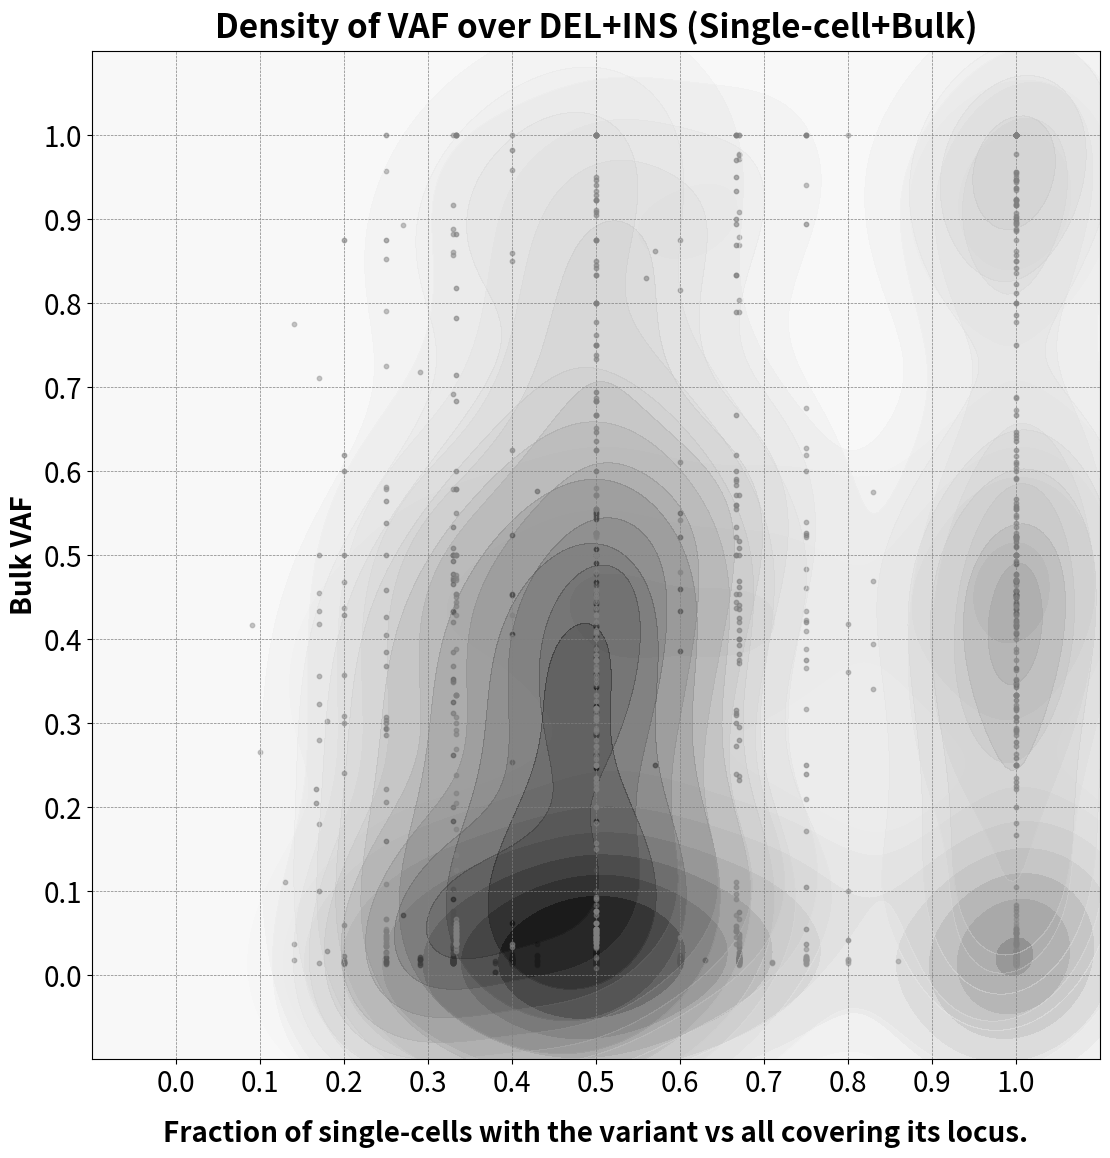

The matplotlib source for this figure:
# Script used to generate density scatter plot used in main figure 1.
# Usage python density_scatter_grey.py.

import numpy as np
import matplotlib.pyplot as plt
import seaborn as sns
plt.style.use('grayscale')

y1=[0.019607843,0.433962264,0.015151515,0.1,0.016393443,0.014705882,0.017857143,0.018518519,0.03125,0.019230769,0.016666667,0.018867925,0.015873016,0.015625,0.028571429,0.04,0.016393443,0.025,0.352941176,0.018518519,0.02,0.017857143,0.022727273,0.436363636,0.455445545,0.014925373,0.018181818,0.014084507,0.016666667,0.022727273,0.004347826,0.025,0.551020408,0.022222222,0.018867925,0.019607843,0.016393443,0.037037037,0.015625,0.694444444,0.016666667,0.790540541,0.016393443,0.021276596,0.017857143,0.020833333,0.016666667,0.016666667,0.711538462,0.836734694,0.018518519,0.02,0.16,0.01754386,0.020833333,0.627906977,0.042553191,0.017241379,0.026315789,0.01369863,0.9375,0.41509434,0.016666667,0.441860465,0.019230769,0.023255814,0.023809524,0.02,0.548387097,0.022727273,0.015625,0.01369863,0.018181818,0.018181818,0.015384615,0.02,0.017857143,0.027027027,0.015151515,0.013888889,0.012987013,0.013333333,0.015625,0.015873016,0.346153846,0.056603774,0.018867925,0.016393443,0.020408163,0.019230769,0.020408163,0.004166667,0.023255814,0.013157895,0.013888889,0.020833333,0.320987654,0.52173913,0.023255814,0.017857143,0.03030303,0.016666667,0.016393443,0.016949153,0.028985507,0.022222222,0.416666667,0.020833333,0.01754386,0.016129032,0.015384615,0.017857143,0.020408163,0.105263158,0.04,0.020833333,0.019230769,0.015873016,0.015625,0.032258065,0.020408163,0.285714286,0.523076923,0.023809524,0.382978723,0.019607843,0.018181818,0.021276596,0.019230769,0.022222222,0.022222222,0.016393443,0.01754386,0.015151515,0.022222222,0.02,0.01754386,0.023809524,0.020408163,0.02173913,0.418604651,0.020833333,0.024390244,0.023255814,0.02173913,0.302325581,0.018518519,0.019607843,0.05,0.018867925,0.017857143,0.017241379,0.048780488,0.892857143,0.02173913,0.014084507,0.015151515,0.016129032,0.022727273,0.013333333,0.020408163,0.024390244,0.016949153,0.017857143,0.020833333,0.020408163,0.017857143,0.018867925,0.016666667,0.021276596,0.019230769,0.015873016,0.034482759,0.03125,0.015151515,0.015873016,0.015384615,0.018867925,0.027027027,0.019230769,0.021276596,0.022222222,0.018518519,0.016393443,0.018181818,0.017241379,0.018867925,0.018867925,0.02,0.025,0.183673469,0.018867925,0.012195122,0.265625,0.034482759,0.029411765,0.01754386,0.288461538,0.017241379,0.01369863,0.02,0.341463415,0.024390244,0.015873016,0.02173913,0.019230769,0.02,0.020408163,0.020833333,0.01369863,0.014492754,0.016666667,0.018181818,0.355932203,0.013513514,0.016666667,0.015873016,0.01369863,0.566666667,0.016393443,0.85,0.021276596,0.028571429,0.015384615,0.016949153,0.018518519,0.035087719,0.015384615,0.020833333,0.018518519,0.038461538,0.032258065,0.025,0.015384615,0.017241379,0.016949153,0.022222222,0.037735849,0.452830189,0.03030303,0.018181818,0.016129032,0.051282051,0.45,0.02,0.017241379,0.019607843,0.020833333,0.03125,0.015384615,0.015384615,0.016949153,0.016949153,0.027777778,0.02173913,0.017241379,0.037037037,0.012987013,0.46969697,0.018518519,0.015625,0.022222222,0.018181818,0.016393443,0.016129032,0.016949153,0.019607843,0.015625,0.021276596,0.46969697,0.014705882,0.52,0.020833333,0.013888889,0.015625,0.015873016,0.318181818,0.017241379,0.020833333,0.015384615,0.02,0.016129032,0.017241379,0.015873016,0.01754386,0.015384615,0.022222222,0.02173913,0.03030303,0.020408163,0.02,0.029411765,0.015151515,0.018181818,0.02,0.022222222,0.017241379,0.342857143,0.016393443,0.023809524,0.027777778,0.015151515,0.522727273,0.025641026,0.012987013,0.016129032,0.01754386,0.019230769,0.021276596,0.020833333,0.028571429,0.017241379,0.028571429,0.013513514,0.469387755,0.023809524,0.017857143,0.019230769,0.018181818,0.015151515,0.020833333,0.02,0.090909091,0.014285714,0.033898305,0.024390244,0.016666667,0.01754386,0.49122807,0.019230769,0.016393443,0.015873016,0.014705882,0.02,0.027777778,0.017241379,0.020833333,0.019230769,0.014084507,0.018867925,0.026315789,0.018181818,0.018867925,0.018518519,0.022222222,0.034482759,0.453125,0.014084507,0.026315789,0.014705882,0.014705882,0.016129032,0.016666667,0.015625,0.020833333,0.014705882,1,0.020833333,0.016129032,0.015384615,0.019607843,0.014492754,0.019230769,0.012820513,0.022727273,0.375,0.023809524,0.018181818,0.018518519,0.020408163,0.675675676,0.293333333,0.015625,0.016393443,0.018867925,0.021276596,0.018867925,0.019230769,0.016393443,0.020408163,0.015625,0.468085106,0.018867925,0.029411765,0.015151515,0.017241379,0.018181818,0.024390244,0.016129032,0.015384615,0.014705882,0.019607843,0.016949153,0.013888889,0.018181818,0.020408163,0.459459459,0.022222222,0.018181818,0.019607843,0.01754386,0.018867925,0.027777778,0.01754386,0.302325581,0.02,0.021276596,0.01754386,0.018181818,0.016949153,0.018181818,0.020833333,0.017857143,0.013333333,0.015151515,0.483870968,0.02173913,0.433962264,0.016393443,0.019607843,0.011494253,0.017857143,0.022727273,0.581395349,0.016666667,0.020408163,0.012820513,0.452830189,0.016129032,0.014705882,0.558139535,0.01754386,0.027027027,0.023809524,0.019607843,0.014084507,0.019230769,0.018867925,0.019607843,0.015151515,0.018867925,0.017241379,0.02173913,0.022222222,0.018518519,0.03125,0.977777778,0.01369863,0.022727273,0.022727273,0.015873016,0.072368421,0.019607843,0.025,0.016129032,0.018867925,0.018181818,0.038461538,0.019607843,0.014492754,0.022727273,0.014705882,0.016393443,0.018518519,0.050847458,0.027777778,0.923076923,0.022727273,0.016393443,0.018181818,0.048780488,0.508474576,0.023809524,0.017241379,0.0625,0.015384615,0.021276596,0.018518519,0.012195122,0.024390244,0.027027027,0.018867925,0.015873016,0.018518519,0.025641026,0.022727273,0.017241379,0.032258065,0.034482759,0.015873016,0.016666667,0.024390244,0.016666667,0.433333333,0.41025641,0.183333333,0.4,0.725490196,0.523809524,0.372093023,0.016393443,0.833333333,0.236842105,0.85,0.029411765,0.442307692,0.5,0.578947368,0.57591623,0.436363636,0.432432432,0.830769231,0.361111111,0.308724832,0.457627119,0.592592593,0.903846154,0.028571429,0.442307692,1,0.977272727,0.555555556,0.61971831,0.04,0.210526316,1,0.051724138,0.53968254,0.392857143,0.477272727,0.52173913,0.924528302,0.603773585,0.545454545,0.111111111,0.775,0.296296296,0.325,0.923076923,0.803921569,0.415384615,0.862068966,0.376811594,0.018181818,0.470588235,0.025,0.038461538,0.576271186,0.673076923,0.448979592,0.018867925,0.435897436,0.559322034,0.027777778,0.34375,0.878787879,0.493670886,0.416666667,0.388888889,0.454545455,0.015384615,0.28,0.461538462,0.454545455,0.972222222,0.444444444,0.911111111,0.351351351,0.543478261,0.976744186,0.346938776,0.9,0.957446809,0.019230769,0.403508772,0.55,0.470588235,0.897435897,0.027027027,0.462962963,0.902439024,0.457627119,1,1,0.015625,0.956521739,0.406779661,0.618181818,0.933333333,1,0.452830189,0.422535211,1,0.015873016,0.017241379,0.887096774,0.385964912,1,0.394736842,0.4375,0.232142857,0.295081967,0.465517241,0.941176471,0.38,0.896551724,0.277777778,0.861111111,0.291666667,0.958333333,0.014285714,0.491525424,0.510638298,0.02173913,0.01754386,0.172413793,0.365853659,0.358490566,0.41509434,0.956521739,0.431372549,0.024390244,0.015151515,0.4,0.47826087,0.025641026,0.01369863,0.280373832,0.454545455,0.64,0.457627119,0.907692308,0.85,0.886363636,1,0.507936508,0.52173913,0.3,0.075,0.246376812,0.717948718,0.315789474,0.493506494,0.425925926,0.327868852,0.428571429,0.509803922,0.862068966,0.515625,0.307692308,0.431818182,0.909090909,0.261904762,0.688888889,0.816326531,0.869565217,0.875,0.405405405,0.259259259,0.533333333,0.468085106,0.553191489,0.875,0.317460317,0.365853659,0.860465116,0.285714286,0.25,0.452830189,0.55,0.516666667,0.418181818,0.444444444,0.40625,0.262295082,0.313559322,0.935483871,0.426229508,0.020408163,0.423076923,0.923076923,0.180722892,0.46875,0.433333333,0.440677966,0.25,0.222222222,0.489795918]
x1=[1,0.6,1,0.8,0.67,0.4,0.4,0.5,0.5,1,0.43,1,0.6,0.5,1,0.67,0.5,0.5,0.33,0.5,0.5,0.5,1,0.67,0.17,0.5,0.33,0.2,0.67,0.67,0.38,0.4,0.5,0.75,0.33,1,0.5,0.14,0.5,0.5,0.5,0.25,0.5,1,0.5,0.5,0.75,1,0.17,1,1,0.4,0.25,0.5,0.75,0.75,1,0.25,1,0.67,1,0.5,0.6,1,1,0.43,1,1,0.5,0.5,0.43,1,0.5,0.5,1,1,0.6,0.5,0.5,0.4,0.67,0.4,0.2,0.6,1,1,0.6,0.6,1,1,0.4,0.38,0.33,0.5,1,0.67,0.5,0.6,0.75,0.33,1,0.33,0.5,1,0.18,1,0.09,0.5,0.75,1,0.4,0.2,0.67,1,1,0.5,0.67,1,1,0.4,0.4,0.5,1,0.5,0.67,0.5,0.5,1,0.5,0.75,0.5,0.5,0.67,0.2,0.5,0.4,1,0.5,0.5,1,0.8,0.67,1,1,0.5,0.18,1,0.67,1,0.5,0.5,1,0.67,0.27,0.67,0.6,0.4,0.5,0.5,0.5,0.5,1,0.4,0.4,0.67,0.5,0.29,0.5,1,1,1,0.5,0.5,0.33,0.6,0.4,0.2,0.33,0.33,1,0.67,1,1,0.5,0.14,0.5,0.67,0.6,0.5,1,0.33,1,1,0.1,0.5,1,0.5,0.5,0.25,0.5,0.29,0.83,1,0.5,1,1,1,0.67,0.5,1,0.8,0.38,0.4,0.17,0.5,0.6,0.5,0.5,1,0.33,1,1,0.5,0.33,1,0.33,0.67,0.5,1,0.5,1,0.67,1,0.6,0.5,1,0.4,0.43,1,0.5,0.67,0.33,0.5,1,0.29,0.5,1,1,1,1,0.5,0.4,0.67,0.67,0.6,0.33,1,0.5,0.83,0.8,0.4,0.5,0.5,1,0.5,1,1,0.25,0.5,0.67,0.67,1,0.67,0.75,0.67,1,1,0.8,0.33,0.5,0.6,0.2,0.5,0.33,0.5,0.38,0.5,0.5,1,0.5,0.4,1,1,1,1,0.29,1,0.5,0.33,0.67,0.5,0.75,1,0.5,0.43,0.67,0.5,0.75,1,1,0.5,0.5,0.5,0.43,1,0.43,0.5,0.67,0.67,1,0.5,1,0.33,0.25,0.33,0.67,0.5,1,1,1,0.33,0.33,0.75,0.33,0.5,0.5,0.33,0.33,0.5,1,0.5,1,0.5,0.33,0.25,0.33,1,1,1,0.5,0.33,0.5,1,0.67,0.5,1,1,1,1,1,0.6,0.33,0.5,1,0.5,0.67,0.5,1,0.5,0.25,0.75,0.25,1,0.6,0.6,0.4,0.33,1,0.2,0.67,0.5,0.5,1,1,1,1,0.75,0.6,0.67,0.33,0.29,1,0.86,0.5,0.63,1,0.6,0.67,0.4,1,1,0.5,1,1,1,1,0.6,1,0.6,0.33,0.5,0.5,0.33,1,1,0.75,0.5,0.75,1,1,0.6,1,0.5,0.25,1,0.33,1,1,1,0.67,1,0.43,0.5,0.5,0.75,0.25,0.75,1,1,0.33,0.75,0.5,0.5,1,1,0.75,0.67,0.5,1,0.43,1,0.27,0.8,0.5,0.5,0.33,0.5,1,0.43,0.33,0.2,0.71,0.6,0.63,1,1,0.5,1,0.33,0.75,0.5,0.67,1,0.67,0.4,0.6,0.5,0.4,0.29,0.5,0.67,0.5,0.6,1,1,0.4,0.5,0.5,1,1,1,1,1,0.17,0.75,0.5,0.67,0.25,0.4,0.67,0.5,0.5,0.67,1,1,1,0.33,0.25,0.83,1,0.33,0.56,0.8,0.2,1,1,1,0.5,0.5,1,1,1,0.75,0.5,0.75,1,0.5,0.75,0.67,1,1,1,1,0.5,0.13,0.14,0.67,0.33,1,0.67,0.5,0.57,0.5,0.4,0.33,0.5,1,0.43,1,1,0.67,1,1,1,1,0.67,0.33,1,0.75,0.5,0.5,0.67,0.75,1,0.67,0.5,0.5,1,0.5,0.67,1,1,0.25,0.67,0.5,0.6,1,1,0.5,0.67,1,1,1,0.67,0.6,1,1,1,0.5,1,0.4,0.75,0.5,0.71,0.5,1,0.6,1,0.83,0.2,0.67,0.25,0.33,0.75,0.5,1,1,0.33,1,0.4,0.17,0.5,1,0.6,0.6,0.75,1,0.5,1,1,1,0.5,0.4,0.67,0.33,1,0.67,0.17,0.4,1,1,1,0.4,1,0.8,0.5,0.75,0.2,0.67,0.5,0.29,1,1,0.67,1,0.5,1,1,1,1,1,0.67,0.33,1,0.6,0.67,0.6,0.25,1,0.33,1,0.5,1,0.75,0.75,0.4,0.25,0.57,1,0.5,0.67,0.17,1,0.4,0.5,0.5,1,0.25,1,1,1,0.17,1,0.33,0.67,0.5,1,1]

y2=[0.034482759,1,0.285714286,0.043478261,0.571428571,0.045454545,0.043478261,0.692307692,0.0625,0.1,1,0.052631579,0.434782609,0.4,0.038461538,0.2,0.468085106,0.0625,1,0.083333333,0.045454545,0.052631579,0.1,1,0.045454545,0.5,0.066666667,0.92,0.0625,0.05,0.052631579,0.052631579,0.347826087,0.375,0.043478261,0.045454545,0.083333333,0.066666667,1,0.047619048,0.055555556,0.205882353,0.125,0.037037037,0.055555556,0.47826087,0.263157895,0.04,0.041666667,0.022222222,0.027027027,0.416666667,0.027777778,0.043478261,0.230769231,0.25,0.5,0.008403361,0.066666667,0.034482759,0.222222222,1,0.058823529,0.263157895,0.538461538,0.05,0.428571429,0.05,0.047619048,0.055555556,0.052631579,0.045454545,0.034482759,0.045454545,0.033333333,0.5,0.25,0.038461538,0.322580645,0.047619048,0.272727273,0.055555556,0.076923077,0.071428571,0.020833333,0.5,1,0.25,1,0.636363636,0.509090909,0.857142857,0.254237288,0.3125,0.6,0.416666667,0.35,0.4375,0.473684211,0.882352941,0.5,0.25,0.739130435,0.421052632,0.852941176,0.421052632,0.923076923,0.349206349,0.4,0.181818182,0.037037037,0.157894737,0.411764706,0.52173913,0.352941176,0.05,0.647058824,1,1,0.388888889,0.357142857,0.578947368,0.526315789,1,0.842105263,0.292682927,0.533333333,0.032258065,0.411764706,0.5,0.95,1,0.428571429,0.5,0.347826087,0.5,1,0.777777778,0.0625,1,1,0.407407407,1,0.5,0.037037037,0.555555556,0.391304348,0.384615385,0.916666667,0.5625,0.384615385,0.102564103,0.6,0.8,0.470588235,0.25,0.045454545,0.5,0.464285714,0.95,0.454545455,0.368421053,0.916666667,0.347826087,0.421052632,0.625,0.5,0.888888889,0.894736842,1,0.294117647,0.363636364,0.6875,0.894736842,0.045454545,0.346153846,0.235294118,0.357142857,0.240963855,0.555555556,0.789473684]
x2=[0.5,1,0.5,0.33,0.67,0.5,0.33,0.33,1,0.5,0.5,1,0.5,0.5,0.67,0.33,0.2,0.5,0.4,0.5,0.5,0.5,0.17,0.5,0.5,0.17,1,1,0.33,1,0.5,0.5,0.5,0.5,0.67,0.67,0.5,0.67,1,0.5,0.5,0.25,0.5,0.33,0.5,0.5,1,0.5,0.5,0.5,0.33,1,0.25,0.5,0.5,1,0.67,0.5,0.33,0.25,0.25,0.5,1,0.5,1,1,0.5,0.5,0.67,1,0.25,0.67,1,0.5,0.33,0.33,1,1,0.17,1,1,0.5,0.33,0.33,0.5,0.33,1,0.5,0.5,0.5,0.33,0.33,0.4,0.33,0.5,0.5,0.33,0.5,0.33,0.33,1,0.5,0.5,1,0.25,0.33,0.5,0.33,0.5,1,0.67,0.5,0.67,1,0.5,0.5,0.5,1,1,0.5,0.5,0.33,0.5,0.5,0.5,1,1,0.5,0.5,0.5,1,1,1,1,0.5,1,0.67,1,0.5,1,0.75,1,1,0.5,0.33,0.5,0.5,0.5,0.33,1,0.33,0.33,0.75,0.5,1,0.5,0.5,1,0.5,0.5,0.67,0.33,1,1,0.67,0.5,1,0.33,1,0.33,0.5,1,1,1,0.33,0.5,1,0.2,0.2,0.5,0.67]

y3=[0.428571429,0.066666667,0.034482759,0.045454545,0.045454545,0.043478261,0.666666667,0.388888889,0.043478261,0.05,0.5,0.096551724,0.047619048,0.363636364,0.076923077,0.041666667,0.307692308,0.037037037,0.04,0.045454545,0.272727273,0.428571429,0.04,0.24,0.071428571,0.029411765,0.037037037,0.368421053,0.133333333,0.571428571,0.058823529,0.0625,0.0625,0.045454545,0.038461538,0.058823529,0.055555556,0.052631579,0.037037037,0.109090909,0.8,0.375,0.026315789,0.777777778,0.428571429,0.642857143,0.058823529,0.388888889,0.055555556,0.444444444,0.25,0.304347826,0.235294118,1,0.045454545,0.066666667,0.380952381,0.5,0.052631579,0.05,0.272727273,0.526315789,0.105263158,0.157894737,0.5,0.25,0.055555556,0.888888889,0.25,0.310344828,0.105263158,0.3125,0.05,0.066666667,0.037037037,0.611111111,0.733333333,0.038461538,0.44,0.055555556,0.333333333,0.8,0.037037037,0.3,0.526315789,0.458333333,0.318181818,0.052631579,0.045454545,0.05,0.916666667,0.333333333,0.055555556,0.205128205,1,0.3,0.590909091,0.047619048,0.125,0.052631579,0.058823529,0.333333333,0.034482759,0.090909091,0.428571429,0.035714286,0.0625,0.038461538,0.0625,0.375,0.08,0.032258065,0.384615385,0.2,0.25,0.6,0.037037037,0.52173913,0.045454545,0.04,0.388888889,0.181818182,0.333333333,0.037037037,0.055555556,0.05,0.375,0.038461538,0.052631579,0.09375,0.076923077,0.038461538,0.375,0.409090909,0.045454545,0.166666667,0.6875,0.464285714,0.038461538,0.411764706,0.545454545,0.041666667,0.043478261,0.041666667,0.071428571,0.047619048,0.033333333,0.055555556,0.3125,0.548387097,0.055555556,0.470588235,0.619047619,0.055555556,0.05,0.875,0.5,0.05,0.055555556,0.205128205,0.823529412,0.041666667,0.047619048,0.045454545,0.058823529,0.526315789,0.052631579,0.055555556,0.684210526,0.333333333,0.076923077,0.222222222,0.033333333,0.375,0.24,0.037037037,0.307692308,0.444444444,0.055555556,0.5,1,0.043478261,0.238095238,0.44,0.458333333,0.05,0.052631579,0.3,0.260869565,1,0.571428571,0.45,0.402777778,0.9375,0.846153846,1,0.217391304,0.303571429,0.833333333,0.6,0.55,0.142857143,0.981981982,0.869565217,0.523809524,0.4375,1,0.444444444,0.290322581,0.090909091,0.076923077,0.230769231,0.6,0.315789474,0.304347826,0.583333333,0.421052632,0.380952381,0.454545455,0.75,0.291666667,0.318181818,0.916666667,0.28,0.05,0.4375,0.290322581,0.571428571,0.476190476,0.75,0.608695652,0.111111111,1,0.5,0.526315789,0.034482759,0.933333333,0.055555556,1,0.5,0.95,0.052631579,0.947368421,0.291666667,1,0.287234043,0.458333333,0.043478261,0.047619048,0.8,0.941176471,0.652173913,0.48,0.541666667,0.230769231,0.666666667,0.05,0.307692308,0.416666667,0.578947368,0.307692308,0.058823529,0.428571429,0.40625,0.470588235,0.923076923,0.307692308,0.526315789,0.045454545,0.947368421,0.409090909,0.538461538,0.428571429,0.875,0.8125,0.8,0.882352941,0.225806452,0.421052632,1,0.666666667,0.454545455,0.045454545,0.368421053,0.047619048,0.56,0.555555556,0.428571429,0.789473684,0.043478261,0.45,0.333333333,1,0.2,0.173913043,0.045454545,0.5,0.473684211,0.318181818,0.352941176,0.052631579,0.555555556,0.071428571,0.944444444,0.222222222,0.15,0.894736842,0.523809524,0.818181818,0.454545455,0.842105263,0.333333333,0.047619048,0.588235294,0.428571429,0.045454545,0.5,0.45,0.894736842,0.5,1,0.038461538,0.928571429,0.04,0.4,0.619047619,0.421052632,0.294117647,0.384615385,0.25,0.647058824,0.454545455,0.357142857,0.5,1,0.52173913,0.25,0.5,0.035714286,0.85,0.8,0.269230769,0.565217391,0.318181818,0.347826087,0.083333333,0.625,0.9,1,0.761904762,0.857142857,0.833333333,0.75,1,0.52173913,0.75,0.970588235,0.875,0.9,0.230769231,0.523809524,0.25,0.352941176,0.555555556,1,0.714285714,0.954545455,0.5,0.684210526,0.56,0.571428571,0.909090909,1,0.6,0.666666667,0.428571429,0.454545455,0.5,0.266666667,0.476190476,0.684210526,0.285714286,0.5,0.875,0.333333333,0.625,0.580645161,0.666666667,1,0.326086957,0.227272727,0.321428571,0.052631579,0.636363636,0.333333333,0.875,0.363636364,0.258064516,0.52,0.533333333,0.48,0.44,0.947368421,1,0.222222222,0.272727273,0.428571429,0.833333333,1,0.904761905,0.4,0.782608696,1,0.947368421,1,0.923076923,0.785714286,0.470588235,0.5,0.611111111,0.060606061,1,0.315789474,0.294117647,0.333333333,0.041666667,0.5,0.684210526,0.235294118,0.590909091,0.375,0.625,0.578947368]
x3=[0.5,0.25,0.25,0.333333333,0.666666667,0.333333333,0.5,0.333333333,0.25,0.5,0.5,0.666666667,0.333333333,0.5,0.5,0.5,1,0.333333333,0.25,0.5,0.666666667,0.2,0.333333333,0.666666667,1,0.333333333,1,0.5,0.6,0.5,0.333333333,0.5,0.5,0.5,0.333333333,0.333333333,0.5,1,0.333333333,0.25,0.5,0.5,0.25,0.5,0.4,1,0.333333333,0.5,0.333333333,0.666666667,0.75,0.5,0.5,0.75,0.333333333,0.25,0.5,0.2,0.5,0.5,0.5,0.5,0.666666667,0.5,0.5,0.5,0.75,1,0.5,0.666666667,0.75,0.666666667,0.5,0.333333333,0.333333333,1,0.5,0.5,1,1,0.333333333,1,0.666666667,0.25,0.5,1,0.5,0.25,0.25,0.333333333,1,1,0.666666667,0.333333333,0.333333333,0.666666667,1,0.25,0.333333333,0.666666667,0.666666667,1,0.25,0.5,0.5,1,0.333333333,0.25,0.333333333,0.5,1,0.333333333,0.25,1,1,0.666666667,0.4,0.666666667,0.333333333,0.5,1,0.5,0.333333333,0.333333333,0.333333333,0.333333333,1,0.333333333,0.5,0.5,1,0.333333333,0.75,0.5,1,1,0.5,1,0.5,0.5,1,0.5,0.25,0.5,0.666666667,0.5,0.5,0.5,0.5,1,0.5,0.333333333,0.666666667,0.333333333,0.5,0.5,1,0.333333333,0.333333333,0.166666667,1,0.333333333,0.5,0.5,0.666666667,1,0.333333333,0.25,0.5,0.333333333,0.5,0.166666667,0.4,0.5,0.75,0.75,0.333333333,0.333333333,1,0.333333333,0.333333333,0.5,0.333333333,0.333333333,0.5,0.333333333,0.666666667,0.333333333,0.5,1,0.666666667,0.333333333,0.4,1,0.5,1,0.333333333,0.25,0.5,1,0.333333333,0.333333333,0.4,0.666666667,0.5,0.666666667,0.666666667,0.5,0.5,0.666666667,0.5,0.5,0.2,0.5,0.5,0.666666667,0.5,0.5,0.333333333,1,0.5,0.5,1,0.5,1,0.5,1,0.5,0.333333333,0.5,1,0.666666667,1,0.333333333,0.75,0.5,0.666666667,0.5,0.5,0.5,0.666666667,0.5,1,0.333333333,0.333333333,0.333333333,0.25,1,0.25,0.5,0.5,0.5,0.6,0.6,0.5,1,1,0.5,1,0.333333333,0.5,0.333333333,0.5,0.5,1,1,0.25,0.5,0.333333333,0.5,1,0.25,0.333333333,0.5,1,0.5,0.333333333,1,1,1,0.5,0.5,0.5,0.25,0.333333333,0.666666667,0.5,0.5,0.666666667,0.5,0.5,1,0.75,0.5,0.333333333,0.25,0.5,0.333333333,1,1,0.666666667,0.666666667,0.5,1,0.5,0.5,0.75,0.5,0.333333333,0.333333333,1,0.5,0.333333333,0.666666667,0.5,0.6,0.666666667,1,0.666666667,0.25,1,0.5,0.5,1,1,0.2,0.75,0.5,1,0.5,1,0.5,0.5,0.666666667,0.25,1,1,0.333333333,0.25,0.5,1,0.333333333,0.25,0.5,0.5,1,0.4,1,0.333333333,0.5,1,0.666666667,0.5,0.666666667,0.5,0.5,0.666666667,0.5,0.666666667,1,0.75,0.5,0.5,1,0.5,0.333333333,1,0.5,0.333333333,0.666666667,0.5,0.5,0.666666667,0.333333333,0.5,0.5,0.666666667,0.5,0.5,1,0.5,1,0.5,0.25,1,1,0.5,0.666666667,1,0.5,0.5,1,0.333333333,1,0.333333333,0.2,0.5,0.5,1,0.666666667,0.5,1,1,0.5,0.5,0.5,1,0.666666667,1,0.5,0.5,0.333333333,0.5,1,1,0.5,1,1,1,0.6,0.2,1,0.666666667,1,1,0.8,0.5,0.5,0.5,0.666666667,0.5,0.5,0.333333333]

# Create a density scatter plot
plt.figure(figsize=(11.5, 12), facecolor='white') 
plt.rcParams.update({'font.size': 20})

print(len(y1))
print(len(x1))
#print(len(y2))
#print(len(x2))
#print(len(y3))
#print(len(x3))	
# Plotting the first data series
# Plotting the first data series in greyscale
sns.kdeplot(x=x1, y=y1, fill=True, cmap='Greys', alpha=1, thresh=0)
plt.scatter(x1, y1, color='black', alpha=0.6, s=10)

# Plotting the second data series in a lighter grey
sns.kdeplot(x=x2, y=y2, fill=True, cmap='Greys', alpha=0.5, thresh=0)
plt.scatter(x2, y2, color='dimgray', alpha=0.6, s=10)

# Plotting the third data series in an even lighter grey
sns.kdeplot(x=x3, y=y3, fill=True, cmap='Greys', alpha=0.3, thresh=0)
plt.scatter(x3, y3, color='gray', alpha=0.6, s=10)

plt.xticks(np.arange(0, 1.1, 0.1))  # Adjust the range based on your data limits if necessary
plt.yticks(np.arange(0, 1.1, 0.1))
plt.xlim(-0.1, 1.1)  # Adjust based on your actual data range
plt.ylim(-0.1, 1.1)  # Adjust based on your actual data range

# Ensure the aspect ratio is equal, so that 1 unit on x-axis equals 1 unit on y-axis
plt.gca().set_aspect('equal', adjustable='box')


# Adding labels and title
plt.title('Density of VAF over DEL+INS (Single-cell+Bulk)',fontweight='bold', pad=10)
plt.xlabel('Fraction of single-cells with the variant vs all covering its locus.',fontweight='bold', labelpad=15)
plt.ylabel('Bulk VAF',fontweight='bold')
#plt.legend(scatterpoints=1, markerscale=2.0,loc='lower left', fontsize=15)
plt.grid(True, which='both', color='grey', linestyle='--', linewidth=0.5)
plt.tight_layout()

#plt.figure(figsize=(30,30),dpi=300)

plt.savefig('density_scatter_grey.png', dpi=600)
plt.show()